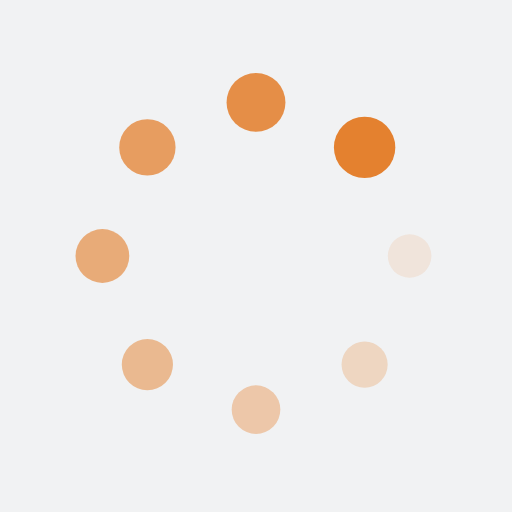
t = 0.00 s
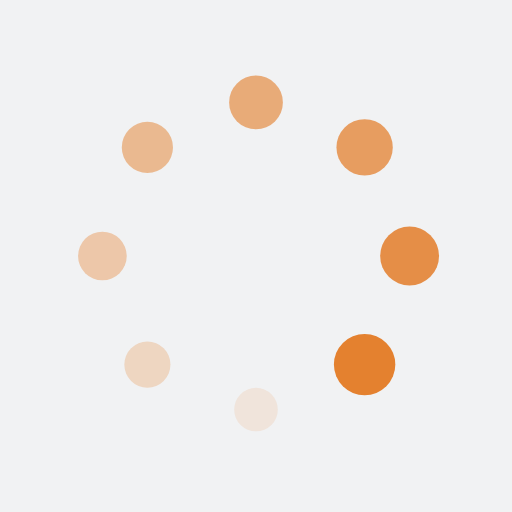
t = 0.25 s
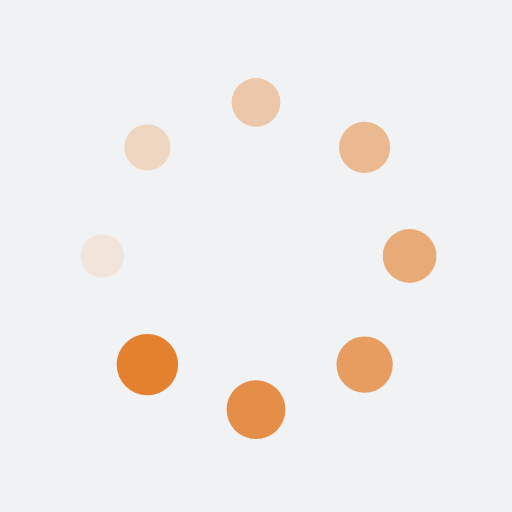
t = 0.50 s
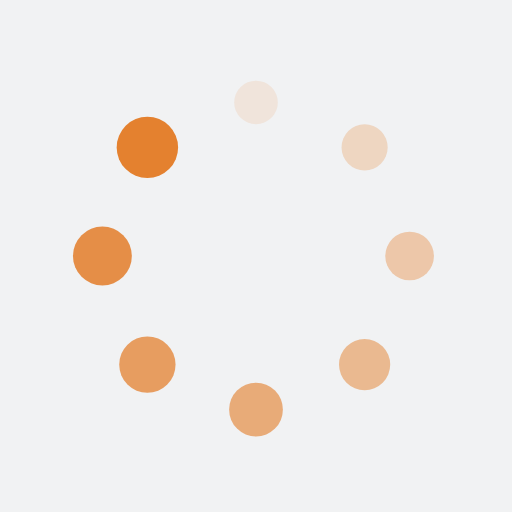
t = 0.75 s

The animated SVG that drew these frames (rendered in a browser with its animation timeline set to each time). Animation: 16 SMIL elements (animate=8,animateTransform=8); one cycle of 1.00 s, repeats indefinitely.

<?xml version="1.0" encoding="utf-8"?>
<svg xmlns="http://www.w3.org/2000/svg" xmlns:xlink="http://www.w3.org/1999/xlink" style="margin: auto; background: rgb(241, 242, 243); display: block; shape-rendering: auto;" width="200px" height="200px" viewBox="0 0 100 100" preserveAspectRatio="xMidYMid">
<g transform="translate(80,50)">
<g transform="rotate(0)">
<circle cx="0" cy="0" r="4" fill="#e4812f" fill-opacity="1">
  <animateTransform attributeName="transform" type="scale" begin="-0.875s" values="1.5 1.5;1 1" keyTimes="0;1" dur="1s" repeatCount="indefinite"></animateTransform>
  <animate attributeName="fill-opacity" keyTimes="0;1" dur="1s" repeatCount="indefinite" values="1;0" begin="-0.875s"></animate>
</circle>
</g>
</g><g transform="translate(71.21320343559643,71.21320343559643)">
<g transform="rotate(45)">
<circle cx="0" cy="0" r="4" fill="#e4812f" fill-opacity="0.875">
  <animateTransform attributeName="transform" type="scale" begin="-0.75s" values="1.5 1.5;1 1" keyTimes="0;1" dur="1s" repeatCount="indefinite"></animateTransform>
  <animate attributeName="fill-opacity" keyTimes="0;1" dur="1s" repeatCount="indefinite" values="1;0" begin="-0.75s"></animate>
</circle>
</g>
</g><g transform="translate(50,80)">
<g transform="rotate(90)">
<circle cx="0" cy="0" r="4" fill="#e4812f" fill-opacity="0.75">
  <animateTransform attributeName="transform" type="scale" begin="-0.625s" values="1.5 1.5;1 1" keyTimes="0;1" dur="1s" repeatCount="indefinite"></animateTransform>
  <animate attributeName="fill-opacity" keyTimes="0;1" dur="1s" repeatCount="indefinite" values="1;0" begin="-0.625s"></animate>
</circle>
</g>
</g><g transform="translate(28.786796564403577,71.21320343559643)">
<g transform="rotate(135)">
<circle cx="0" cy="0" r="4" fill="#e4812f" fill-opacity="0.625">
  <animateTransform attributeName="transform" type="scale" begin="-0.5s" values="1.5 1.5;1 1" keyTimes="0;1" dur="1s" repeatCount="indefinite"></animateTransform>
  <animate attributeName="fill-opacity" keyTimes="0;1" dur="1s" repeatCount="indefinite" values="1;0" begin="-0.5s"></animate>
</circle>
</g>
</g><g transform="translate(20,50.00000000000001)">
<g transform="rotate(180)">
<circle cx="0" cy="0" r="4" fill="#e4812f" fill-opacity="0.5">
  <animateTransform attributeName="transform" type="scale" begin="-0.375s" values="1.5 1.5;1 1" keyTimes="0;1" dur="1s" repeatCount="indefinite"></animateTransform>
  <animate attributeName="fill-opacity" keyTimes="0;1" dur="1s" repeatCount="indefinite" values="1;0" begin="-0.375s"></animate>
</circle>
</g>
</g><g transform="translate(28.78679656440357,28.786796564403577)">
<g transform="rotate(225)">
<circle cx="0" cy="0" r="4" fill="#e4812f" fill-opacity="0.375">
  <animateTransform attributeName="transform" type="scale" begin="-0.25s" values="1.5 1.5;1 1" keyTimes="0;1" dur="1s" repeatCount="indefinite"></animateTransform>
  <animate attributeName="fill-opacity" keyTimes="0;1" dur="1s" repeatCount="indefinite" values="1;0" begin="-0.25s"></animate>
</circle>
</g>
</g><g transform="translate(49.99999999999999,20)">
<g transform="rotate(270)">
<circle cx="0" cy="0" r="4" fill="#e4812f" fill-opacity="0.25">
  <animateTransform attributeName="transform" type="scale" begin="-0.125s" values="1.5 1.5;1 1" keyTimes="0;1" dur="1s" repeatCount="indefinite"></animateTransform>
  <animate attributeName="fill-opacity" keyTimes="0;1" dur="1s" repeatCount="indefinite" values="1;0" begin="-0.125s"></animate>
</circle>
</g>
</g><g transform="translate(71.21320343559643,28.78679656440357)">
<g transform="rotate(315)">
<circle cx="0" cy="0" r="4" fill="#e4812f" fill-opacity="0.125">
  <animateTransform attributeName="transform" type="scale" begin="0s" values="1.5 1.5;1 1" keyTimes="0;1" dur="1s" repeatCount="indefinite"></animateTransform>
  <animate attributeName="fill-opacity" keyTimes="0;1" dur="1s" repeatCount="indefinite" values="1;0" begin="0s"></animate>
</circle>
</g>
</g>
<!-- [ldio] generated by https://loading.io/ --></svg>
